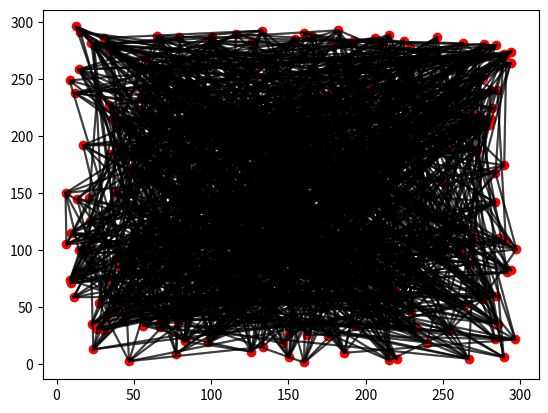
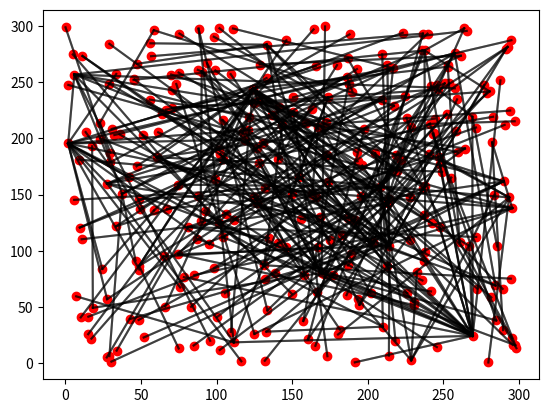
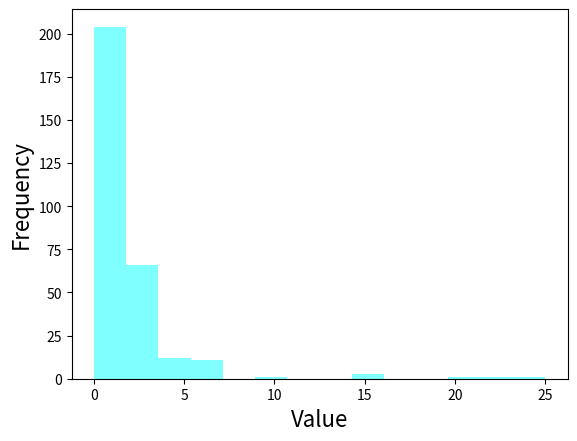

These charts were generated, in order, by the following Python code: (Note: this script raises an exception after producing the figures.)
from __future__ import division

"""
This script simulates a random biological network
and includes code for NetworkNode objects

"""
from random import random
from copy import copy
from numpy.random import choice 
import matplotlib.pyplot as plt
from numpy import linspace

class NetworkNode(object):
    """A network node"""
    def __init__(self,edges=None,name=None,metadata={}):
        """initialize a NetworkNode object
        edges -- a list of NetworkNode objects connected to self
        name -- the name of the node as a str
        metadata -- a dictionary of metadata about the node
        """
        self.Edges = []
        if edges:
            self.Edges = edges
        
        #Why not just self.Edges = edges?
        #default parameter values are created once
        #so that would sneakily make all nodes
        #share the same edge list!
        self.Name = name
        self.Metadata = copy(metadata)
         
    def degree(self):
        """Returns the degree of the node"""
        result = len(self.Edges)  
        return result
    
    def addEdge(self,other):
        """Add an edge between self and another node"""
        if other not in self.Edges:
            self.Edges.append(other)
    
    def asString(self,field_delimiter="\t",list_delimiter=","):
        """Represent the node object as a string of name,edges,properties"""
        name = str(self.Name)
        edges = list_delimiter.join(map(str,[e.Name for e in self.Edges]))
        metadata = []
        for k,v in self.Metadata.items():
            metadata.append(":".join([k,v])) 
        metadata_str = list_delimiter.join(metadata)
        data_fields = field_delimiter.join([name,edges,metadata_str])+"\n"
        
        return data_fields
         
        

class Network(object):
    """A Network graph"""
    def __init__(self,nodes=None):
        """Generate network from nodes"""
        self.Nodes = []
        if nodes:
            self.Nodes = copy(nodes)
            
    def degree(self):
        """Return a dict of node name:node degree"""
        return {n.Name:n.degree() for n in self.Nodes}

    def addNode(self,node):
        """Add a NetworkNode object to the network"""
        self.Nodes.append(node)
    
    def asString(self):
        result = []
        for n in self.Nodes:
            result.append(n.asString())
        return "".join(result)
    
    def enumerateNodePairIndices(self,skip_self_pairs=True):
        n_Nodes = len(self.Nodes)        
        for i in range(n_Nodes):
            for j in range(n_Nodes):
                if skip_self_pairs and i==j:
                    continue

                yield i,j

    def connectNodesRandom(self,p):
        """Randomly add edges between all node pairs with uniform probability p
        p -- the probability that two nodes will be connected  
        """
        for i,j in self.enumerateNodePairIndices():
            #Don't add edges between node
            #and itself
            if i == j:
                continue
            
            if random() <= p:
                self.Nodes[i].addEdge(self.Nodes[j])          
                self.Nodes[j].addEdge(self.Nodes[i])

    def plot(self,outfile="network.png",x_attr=None,y_attr=None,\
        x_max=300.0,y_max=300.0):
        """Save a network plot
        x_attr -- metadata key to use for x locations
        y_attr -- metadata key to use for y locations
        """   
        #Plot nodes as a scatterplot 
        x_coords = []
        y_coords = []
        for i,node in enumerate(self.Nodes):
            if x_attr is not None:
                x = float(node.Metadata.get(x_attr))
            else:
                x = random() * x_max
           
            if y_attr is not None:
                y = float(node.Metadata.get(y_attr))
            else:    
                y = random() * y_max
            
            x_coords.append(x)        
            y_coords.append(y)  
        
        fig, ax = plt.subplots()
        ax.plot(x_coords, y_coords, 'ro')
        for i,j in self.enumerateNodePairIndices():
            n1 = self.Nodes[i]
            n2 = self.Nodes[j]
            #Assume undirected
            if n1 in n2.Edges or n2 in n1.Edges:        
                start_x = x_coords[i]
                start_y = y_coords[i]
                end_x = x_coords[j]                
                end_y = y_coords[j]
                ax.plot([start_x,end_x],[start_y,end_y],'k-',alpha=0.50)
        plt.savefig(outfile)

def barbasi_albert_random_network(desired_size):
    """Generate a Barbasi-Albert random network
    desired_size -- desired number of nodes (integer)
    """
    #Seed a minimal start network of two 
    #*connected* nodes
    network = Network()
    network.addNode(NetworkNode(name="1"))
    network.addNode(NetworkNode(name="2"))
    n0,n1 = network.Nodes
    n0.addEdge(n1)
    n1.addEdge(n0)

    current_size = len(network.Nodes)
    curr_node_name = 2 
    #Repeatedly add nodes until network is the right size
    while len(network.Nodes) < desired_size:
        total_degree = sum([n.degree() for n in network.Nodes])
        node_weights = [float(n.degree())/total_degree for n in network.Nodes]
        #Pick a location to attach new node, using weighted random 
        #Note the result is an array with 1 element, so the [0]
        #accesses the chosen node
        attachment_node = choice(network.Nodes,1,p=node_weights)[0]
        new_node = NetworkNode(name=curr_node_name,edges = [attachment_node])
        network.addNode(new_node)     
        attachment_node.addEdge(new_node)
        curr_node_name +=1
    return network 

def erdos_renyi_random_network(n,p):
    """Define a random Erdos-Renyi network with n nodes
    n - number of nodes
    p - probability any pair of nodes is connected
    """
    #Generate nodes
    network = Network()
    for i in range(n):
        curr_node = NetworkNode(name=i)
        network.addNode(curr_node)
    #Connect nodes
    #Note the function doesn't need to return anything
    #as the Node objects are modified 'in place' rather
    #than copied.
    network.connectNodesRandom(p)
    
    return network

def plot_multiple_histogram(datasets,colors,labels,outfile):
    """Plot a multiple histogram of several datasets
    datasets -- list of data
    colors -- list of colors
    outfile -- file location to save histogram
    """
    fontsize = 16 
    if len(colors) < len(datasets):
        raise ValueError("Need to specify one color per dataset")

    if len(labels) < len(datasets):
        raise ValueError("Need to specify one label per dataset")
    fig,ax = plt.subplots()
    all_data = []
    for d in datasets:
        all_data.extend(d)
    max_val = max(map(int,all_data))
    bins = linspace(0,max_val,15) 
    plt.xlabel("Value",fontsize=fontsize)
    plt.ylabel("Frequency",fontsize=fontsize)
    common_params={'histtype':'stepfilled','alpha':0.50,'normed':True,'bins':bins}
    print("Plotting histogram")
    for i,dataset in enumerate(datasets):
        plt.hist(dataset,facecolor=colors[i],label=labels[i],**common_params)
   
    plt.legend(fontsize=fontsize) 
    plt.savefig(outfile)  


if __name__ == "__main__":
    graph_outfile1 = "erdos_renyi_network.png"
    data_outfile1 = "erdos_renyi_network.tab"
    graph_outfile2 = "barbasi_alberts_network.png"
    data_outfile2 = "barbasi_alberts_network.tab"
    histogram_outfile = 'histogram.png'
    n_nodes = 300
    er_p = 0.015
    er_network = erdos_renyi_random_network(n_nodes,er_p)
    print("Generating Erdos-Renyi network %f" %(0.015))
    network_datafile = open(data_outfile1,"w+")
    
    er_node_degrees = sorted(er_network.degree().values())
    
    data = er_network.asString()
    network_datafile.write(data)
    network_datafile.close()
    er_network.plot(graph_outfile1)

    print("Generating Barbasi-Albert network")
    ba_network = barbasi_albert_random_network(n_nodes)
     
    ba_node_degrees = sorted(ba_network.degree().values())
    
    network_datafile = open(data_outfile2,"w+")
    data = ba_network.asString()
    network_datafile.write(data)
    network_datafile.close()
    ba_network.plot(graph_outfile2)
 
    plot_multiple_histogram([ba_node_degrees,er_node_degrees],\
      colors = ['cyan','orange'],labels=["Barbasi-Alberts","Erdos-Renyi"],\
      outfile=histogram_outfile)
 
